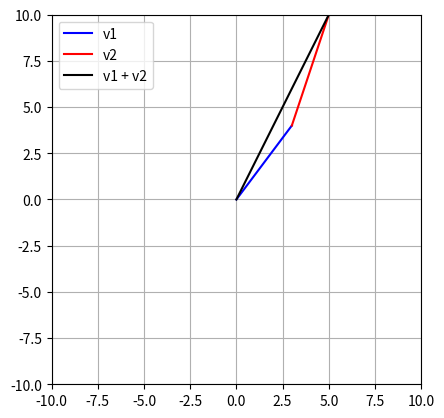

The matplotlib source for this figure:
"""
    Penjumlahan dan pengurangan vektor hanya bisa dilakukan jika dimensi sama
    Contoh:
        (2,3)+(4,5)=(6,8)
        Tapi (2,3) + (4,5,6) tidak bisa karena dimensinya beda.

    R = ruang dimensi (R, himpunan bilangan real)   
    
    R2= dimensi 2 → Vektor dalam bidang kartesian 2D
        v = (x,y)
    
    R3 = dimensi 3 → Vektor dalam ruang 3D
        v = (x,y,z)
    
    Grafik 2D dan 3D dalam Python
        2D → Bisa digambar dengan matplotlib.pyplot
        3D → Gunakan mpl_toolkits.mplot3d
   
"""

import numpy as np
import matplotlib.pyplot as plt
from mpl_toolkits.mplot3d import Axes3D

# dua vector dalam R2(dimensi)
v1 = np.array([3, 4])
v2 = np.array([2, 6])

v = v1 + v2;

# buat grafik
plt.plot([0, v1[0]], [0, v1[1]], 'b', label='v1')
plt.plot([0, v2[0]] + v1[0], [0, v2[1]] + v1[1], 'r', label='v2')
plt.plot([0, v[0]], [0, v[1]], 'k', label='v1 + v2')

plt.legend()
plt.axis('square')
plt.axis((-10, 10, -10, 10))
plt.grid()
plt.show()